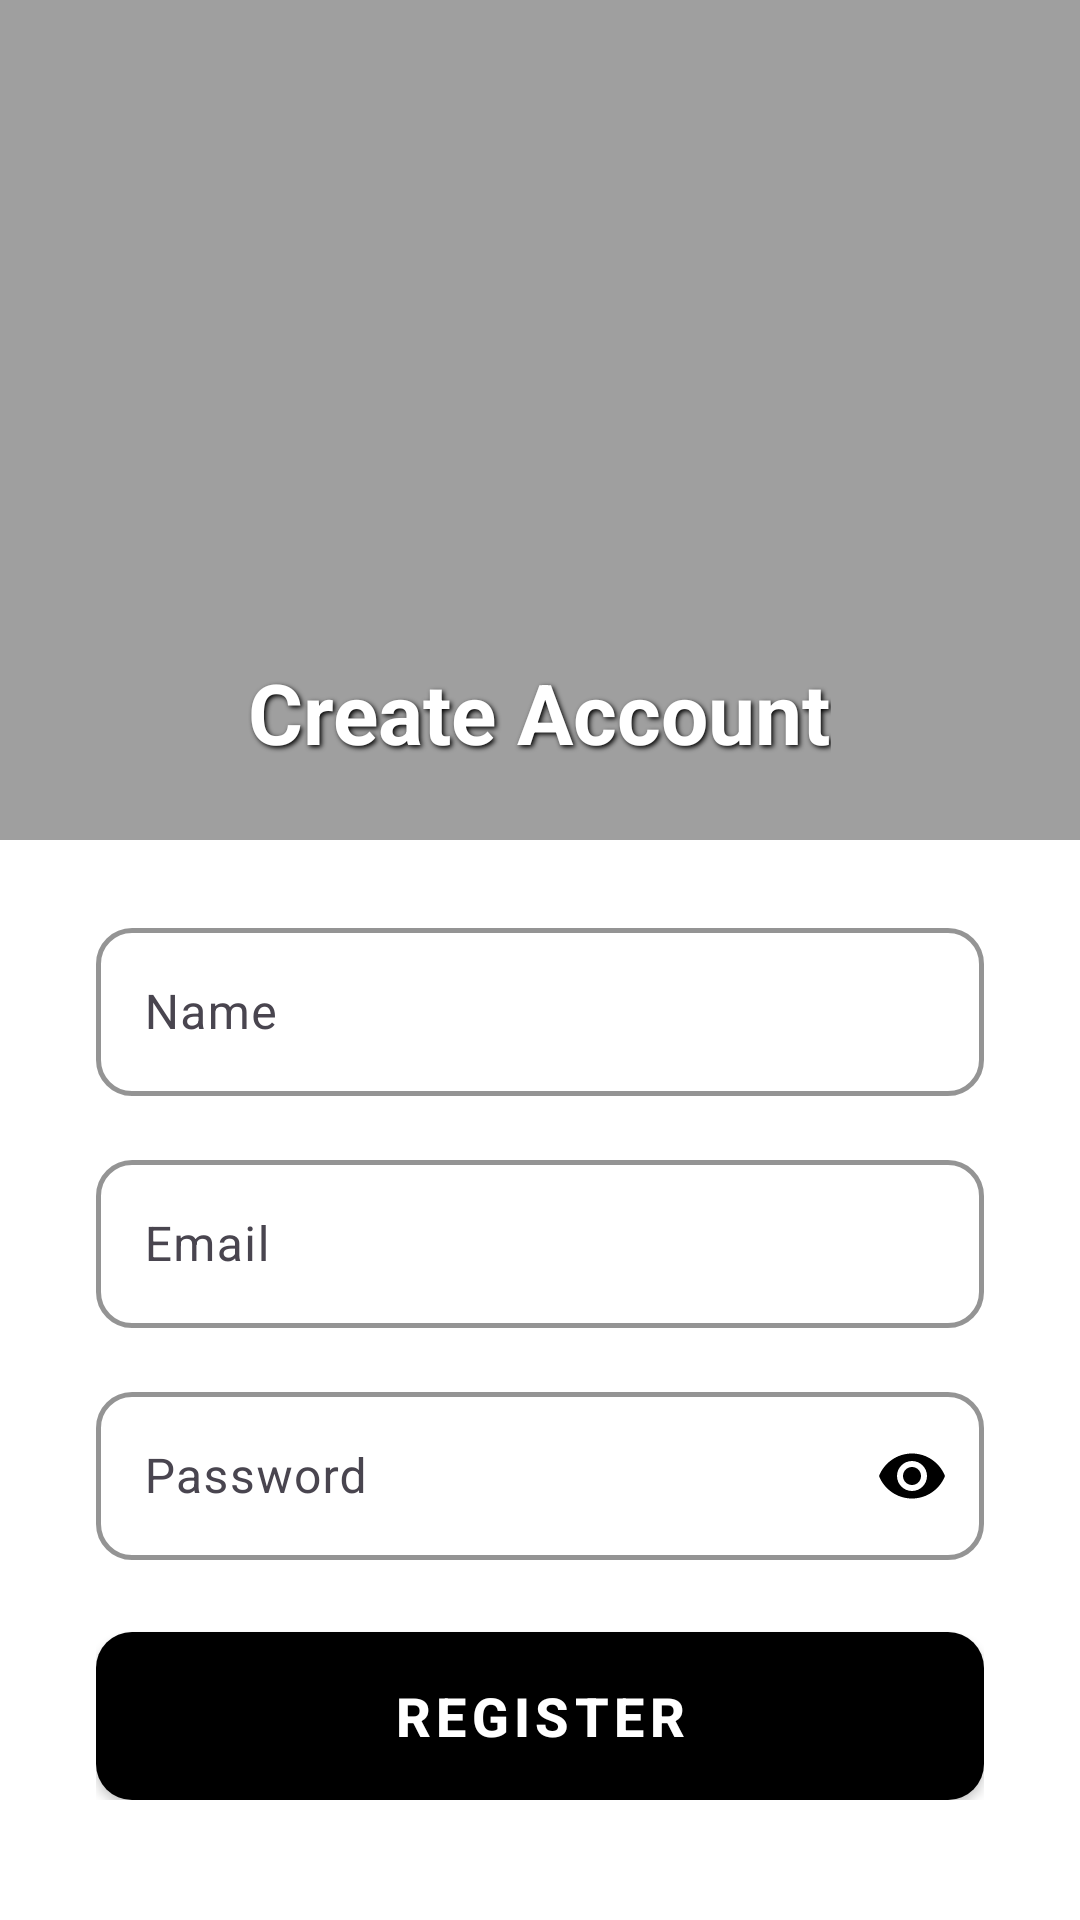

Android layout source for this screen:
<!-- AndroidManifest.xml: application theme Theme.RoyalTextile -->
<!-- res/layout/activity_register.xml -->
<?xml version="1.0" encoding="utf-8"?>
<LinearLayout xmlns:android="http://schemas.android.com/apk/res/android"
    xmlns:app="http://schemas.android.com/apk/res-auto"
    xmlns:tools="http://schemas.android.com/tools"
    android:layout_width="match_parent"
    android:layout_height="match_parent"
    android:background="@color/white"
    android:gravity="center_horizontal"
    android:orientation="vertical">


    
    <FrameLayout
        android:layout_width="match_parent"
        android:layout_height="280dp">
        
        <ImageView
            android:id="@+id/onboarding_image"
            android:layout_width="match_parent"
            android:layout_height="match_parent"
            android:scaleType="centerCrop"
            android:src="@drawable/register" />
        
        
        <View
            android:layout_width="match_parent"
            android:layout_height="match_parent"
            android:background="#60000000" />
        
        
        <LinearLayout
            android:layout_width="match_parent"
            android:layout_height="match_parent"
            android:gravity="bottom|center_horizontal"
            android:orientation="vertical"
            android:padding="24dp">
            
            <TextView
                android:id="@+id/textView2"
                android:layout_width="wrap_content"
                android:layout_height="wrap_content"
                android:text="Create Account"
                android:textColor="@color/white"
                android:textSize="28sp"
                android:textStyle="bold"
                android:shadowColor="#000000"
                android:shadowDx="2"
                android:shadowDy="2"
                android:shadowRadius="4" />
        </LinearLayout>
    </FrameLayout>


    <LinearLayout
        android:layout_width="match_parent"
        android:layout_height="wrap_content"
        android:orientation="vertical"
        android:paddingLeft="32dp"
        android:paddingRight="32dp"
        android:layout_marginTop="24dp">


        <com.google.android.material.textfield.TextInputLayout
            android:id="@+id/nameInputLayout"
            android:layout_width="match_parent"
            android:layout_height="wrap_content"
            app:boxStrokeWidth="1.5dp"
            app:boxStrokeColor="@color/black"
            app:boxCornerRadiusTopStart="12dp"
            app:boxCornerRadiusTopEnd="12dp"
            app:boxCornerRadiusBottomStart="12dp"
            app:boxCornerRadiusBottomEnd="12dp"
            app:hintTextColor="@color/grey"
            app:boxBackgroundMode="outline">

        <com.google.android.material.textfield.TextInputEditText
            android:id="@+id/Name"
            android:layout_width="match_parent"
            android:layout_height="wrap_content"
            android:minHeight="56dp"
            android:hint="Name"
            android:textColor="@color/black"
            android:textColorHint="@color/grey"
            android:inputType="text"
            android:paddingStart="16dp"
            android:paddingEnd="16dp" />
        </com.google.android.material.textfield.TextInputLayout>

    
    <com.google.android.material.textfield.TextInputLayout
        android:id="@+id/emailInputLayout"
        android:layout_width="match_parent"
        android:layout_height="wrap_content"
        android:layout_marginTop="16dp"
        app:boxStrokeWidth="1.5dp"
        app:boxStrokeColor="@color/black"
        app:boxCornerRadiusTopStart="12dp"
        app:boxCornerRadiusTopEnd="12dp"
        app:boxCornerRadiusBottomStart="12dp"
        app:boxCornerRadiusBottomEnd="12dp"
        app:hintTextColor="@color/grey"
        app:boxBackgroundMode="outline">

        <com.google.android.material.textfield.TextInputEditText
            android:id="@+id/Email"
            android:layout_width="match_parent"
            android:layout_height="wrap_content"
            android:minHeight="56dp"
            android:hint="Email"
            android:textColor="@color/black"
            android:textColorHint="@color/grey"
            android:inputType="textEmailAddress"
            android:paddingStart="16dp"
            android:paddingEnd="16dp" />
</com.google.android.material.textfield.TextInputLayout>


        <com.google.android.material.textfield.TextInputLayout
            android:id="@+id/passwordInputLayout"
            android:layout_width="match_parent"
            android:layout_height="wrap_content"
            android:layout_marginTop="16dp"
            app:boxStrokeWidth="1.5dp"
            app:boxStrokeColor="@color/black"
            app:boxCornerRadiusTopStart="12dp"
            app:boxCornerRadiusTopEnd="12dp"
            app:boxCornerRadiusBottomStart="12dp"
            app:boxCornerRadiusBottomEnd="12dp"
            app:hintTextColor="@color/grey"
            app:boxBackgroundMode="outline"
            app:passwordToggleEnabled="true"
            app:passwordToggleTint="@color/black">

            <com.google.android.material.textfield.TextInputEditText
                android:id="@+id/Password"
                android:layout_width="match_parent"
                android:layout_height="wrap_content"
                android:minHeight="56dp"
                android:hint="Password"
                android:textColor="@color/black"
                android:textColorHint="@color/grey"
                android:inputType="textPassword"
                android:paddingStart="16dp"
                android:paddingEnd="16dp" />
        </com.google.android.material.textfield.TextInputLayout>

        <androidx.appcompat.widget.AppCompatButton
            android:id="@+id/registerbtn"
            android:layout_width="match_parent"
            android:layout_height="56dp"
            android:layout_marginTop="24dp"
            android:background="@drawable/blackbtn"
            android:elevation="4dp"
            android:text="Register"
            android:textColor="@color/white"
            android:textSize="18sp"
            android:textStyle="bold"
            android:letterSpacing="0.1" />
    </LinearLayout>


</LinearLayout>
<!-- resources referenced by this layout -->
<resources>
  <!-- drawable blackbtn (drawable) -->
  <?xml version="1.0" encoding="utf-8"?>
  <selector xmlns:android="http://schemas.android.com/apk/res/android">
      <item android:state_pressed="true">
          <shape android:shape="rectangle">
              <solid android:color="#333333"/>
              <corners android:radius="12dp"/>
              <stroke android:width="0dp" android:color="@color/black"/>
          </shape>
      </item>
      <item android:state_enabled="false">
          <shape android:shape="rectangle">
              <solid android:color="#CCCCCC"/>
              <corners android:radius="12dp"/>
          </shape>
      </item>
      <item>
          <shape android:shape="rectangle">
              <solid android:color="@color/black"/>
              <corners android:radius="12dp"/>
          </shape>
      </item>
  </selector>
  <style name="Theme.RoyalTextile" parent="Base.Theme.RoyalTextile" />
  <style name="Base.Theme.RoyalTextile" parent="Theme.Material3.DayNight.NoActionBar">
          
          
      </style>
  <!-- not gathered from this repository: default colours our renderer supplied (Android Studio template values) -->
  <color name="black">#FF000000</color>
  <color name="white">#FFFFFFFF</color>
</resources>
